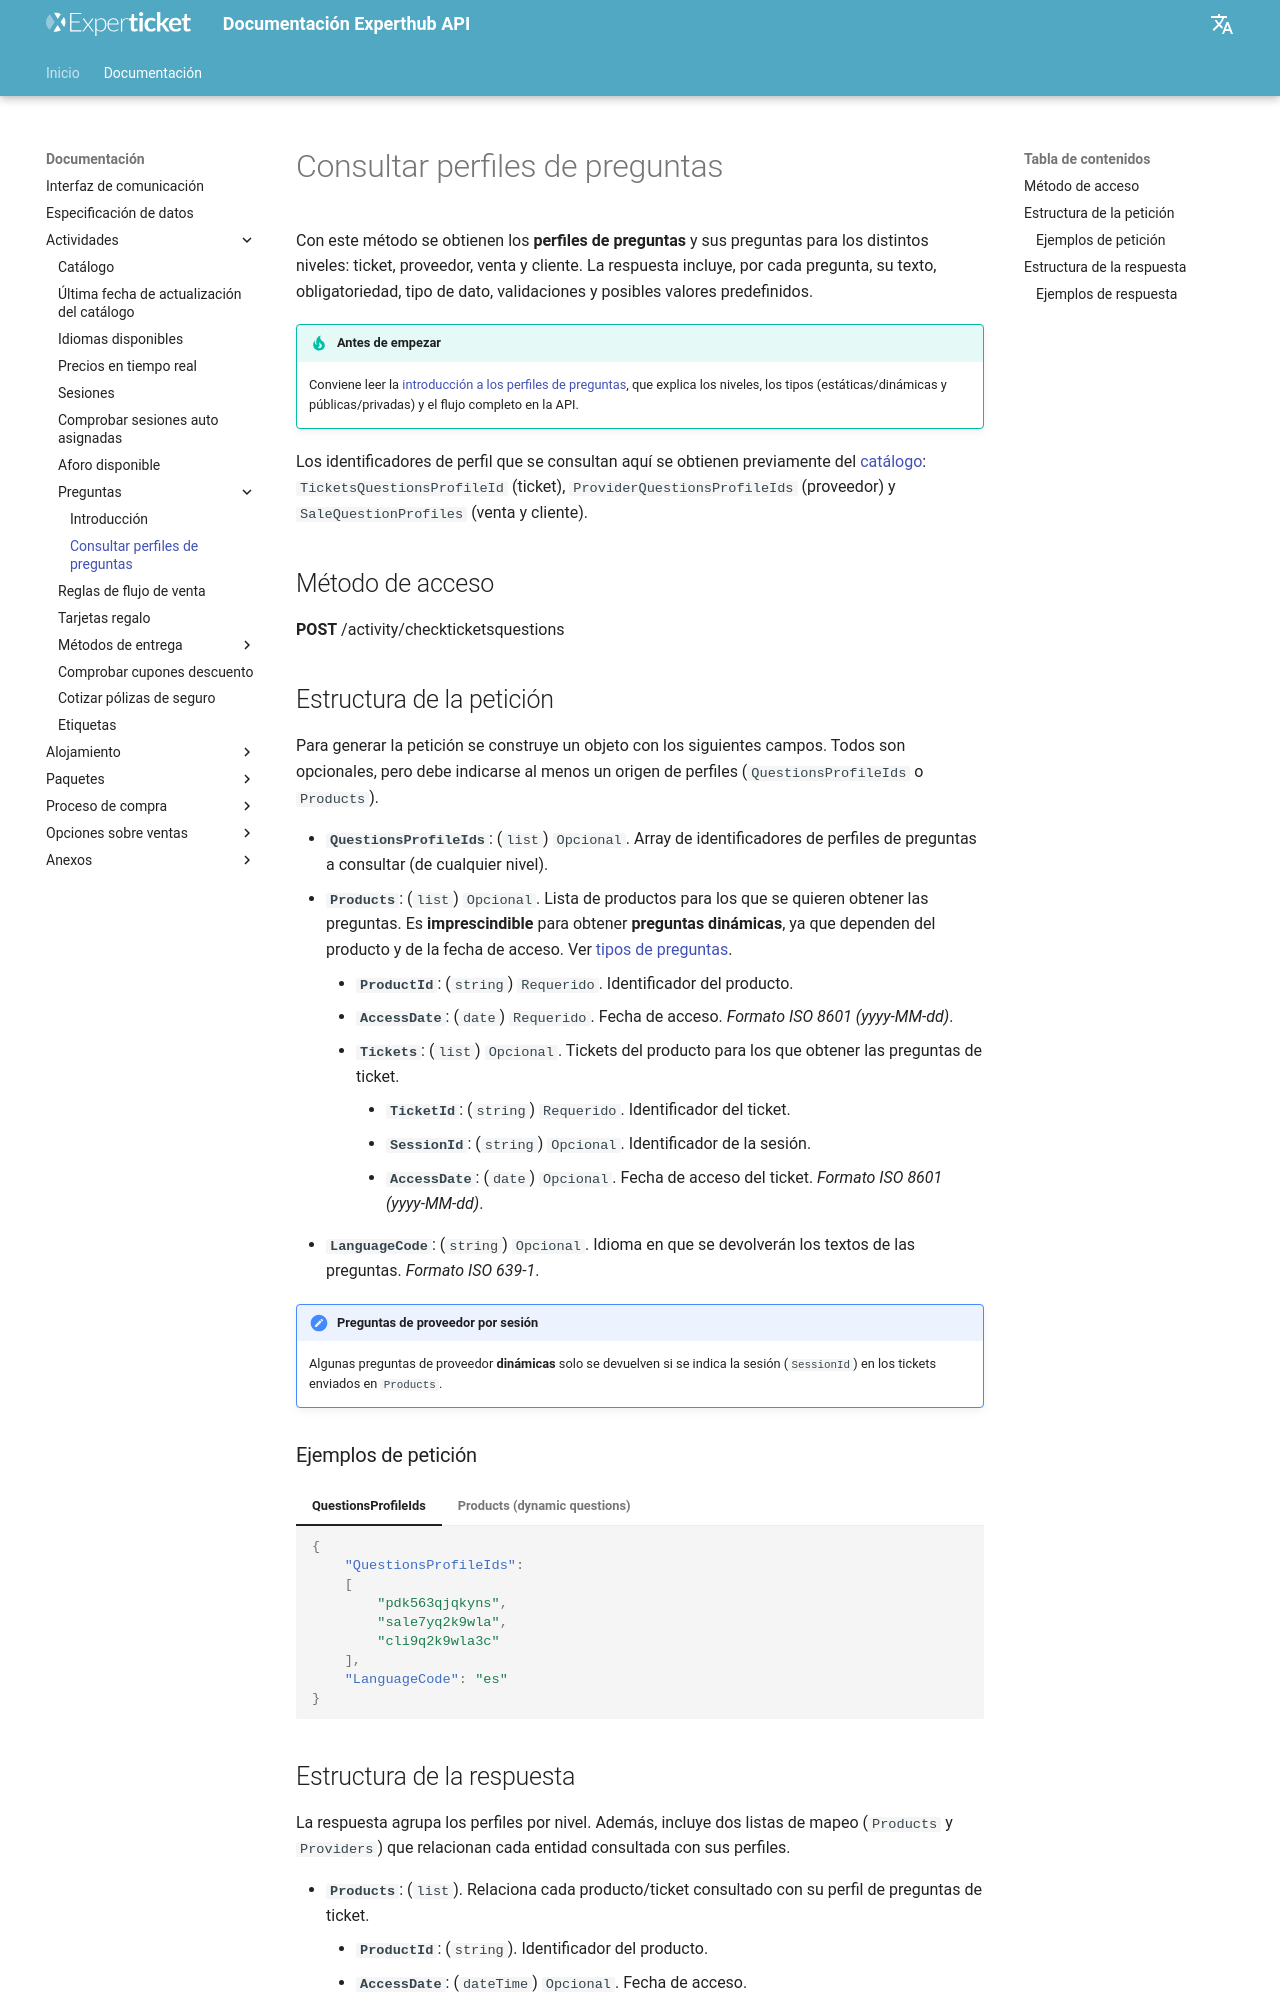

repository: Experticket/experthubApiDocs · page: docs/activity/CheckTicketsQuestions/index.html · generator: mkdocs

# Consultar perfiles de preguntas

Con este método se obtienen los **perfiles de preguntas** y sus preguntas para los distintos niveles: ticket, proveedor, venta y cliente. La respuesta incluye, por cada pregunta, su texto, obligatoriedad, tipo de dato, validaciones y posibles valores predefinidos.

!!! tip "Antes de empezar"
    Conviene leer la [introducción a los perfiles de preguntas](questions.md), que explica los niveles, los tipos (estáticas/dinámicas y públicas/privadas) y el flujo completo en la API.

Los identificadores de perfil que se consultan aquí se obtienen previamente del [catálogo](catalog.md): `TicketsQuestionsProfileId` (ticket), `ProviderQuestionsProfileIds` (proveedor) y `SaleQuestionProfiles` (venta y cliente).

## Método de acceso

**POST** /activity/checkticketsquestions
